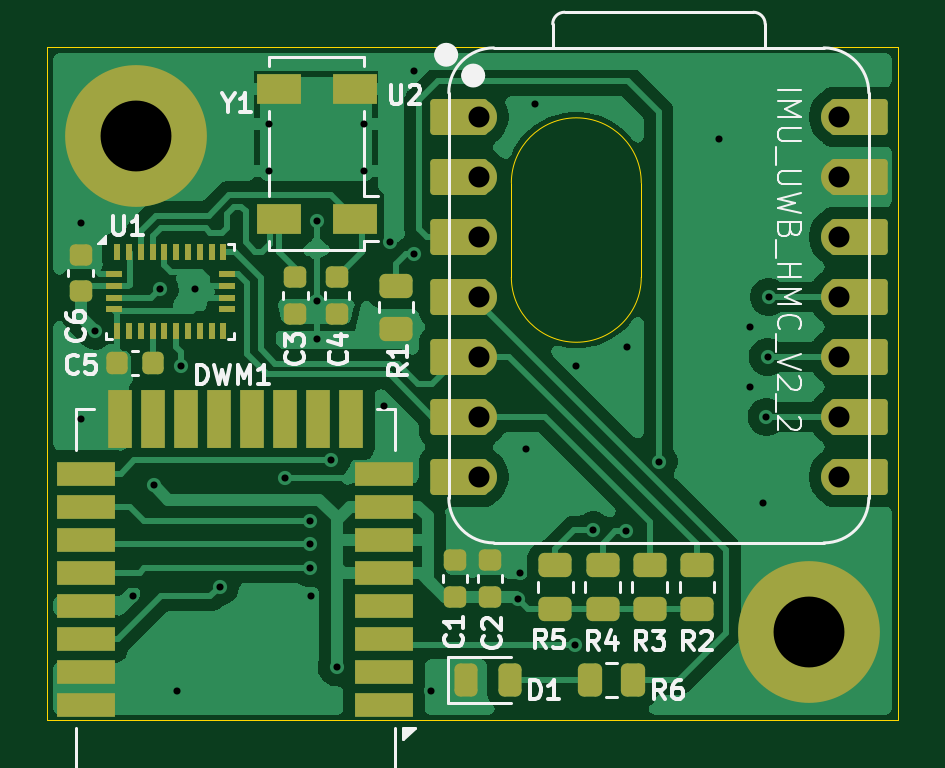
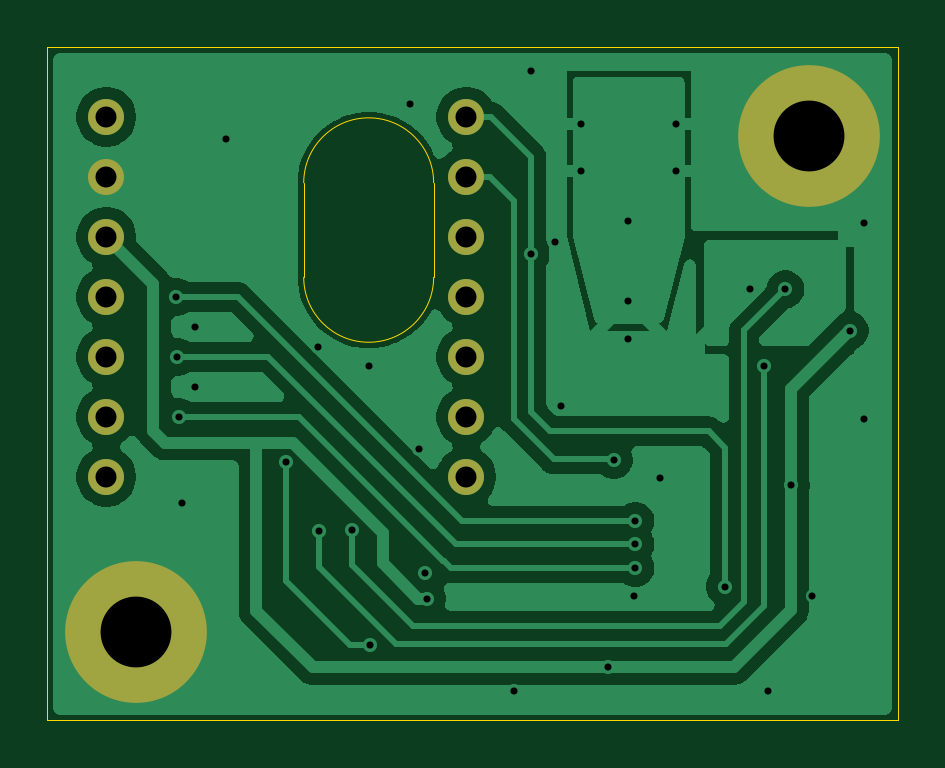
Circuit board: 11 layer files. Board 36.0 x 28.5 mm.
- bottom_copper: WaviTrack_v2_2-B_Cu.gbr (37702 bytes)
- bottom_mask: WaviTrack_v2_2-B_Mask.gbr (1037 bytes)
- paste: WaviTrack_v2_2-B_Paste.gbr (458 bytes)
- bottom_silk: WaviTrack_v2_2-B_Silkscreen.gbr (459 bytes)
- outline: WaviTrack_v2_2-Edge_Cuts.gbr (857 bytes)
- top_copper: WaviTrack_v2_2-F_Cu.gbr (61417 bytes)
- top_mask: WaviTrack_v2_2-F_Mask.gbr (5380 bytes)
- paste: WaviTrack_v2_2-F_Paste.gbr (4118 bytes)
- top_silk: WaviTrack_v2_2-F_Silkscreen.gbr (27518 bytes)
- drill: WaviTrack_v2_2-NPTH.drl (264 bytes)
- drill: WaviTrack_v2_2-PTH.drl (1377 bytes)

=== bottom_copper: WaviTrack_v2_2-B_Cu.gbr (37702 bytes, source omitted) ===
=== bottom_mask: WaviTrack_v2_2-B_Mask.gbr ===
%TF.GenerationSoftware,KiCad,Pcbnew,10.0.5*%
%TF.CreationDate,2026-09-22T12:00:05+01:00*%
%TF.ProjectId,WaviTrack_v2_2,494d555f-5557-4425-9f48-4d432e6b6963,2.1*%
%TF.SameCoordinates,Original*%
%TF.FileFunction,Soldermask,Bot*%
%TF.FilePolarity,Negative*%
%FSLAX46Y46*%
G04 Gerber Fmt 4.6, Leading zero omitted, Abs format (unit mm)*
G04 Created by KiCad (PCBNEW 10.0.5) date 2026-09-22 12:00:05*
%MOMM*%
%LPD*%
G01*
G04 APERTURE LIST*
%ADD10C,1.524000*%
%ADD11C,3.400000*%
%ADD12C,6.000000*%
G04 APERTURE END LIST*
D10*
%TO.C,U2*%
X96621500Y-46960000D03*
X96621500Y-49500000D03*
X96621500Y-52040000D03*
X96621500Y-54580000D03*
X96621500Y-57120000D03*
X96621500Y-59660000D03*
X96621500Y-62200000D03*
X111861500Y-62200000D03*
X111861500Y-59660000D03*
X111861500Y-57120000D03*
X111861500Y-54580000D03*
X111861500Y-52040000D03*
X111861500Y-49500000D03*
X111861500Y-46960000D03*
%TD*%
D11*
%TO.C,H1*%
X82111500Y-47761500D03*
D12*
X82111500Y-47761500D03*
%TD*%
D11*
%TO.C,H2*%
X110611500Y-68761500D03*
D12*
X110611500Y-68761500D03*
%TD*%
M02*

=== paste: WaviTrack_v2_2-B_Paste.gbr ===
%TF.GenerationSoftware,KiCad,Pcbnew,10.0.5*%
%TF.CreationDate,2026-09-22T12:00:05+01:00*%
%TF.ProjectId,WaviTrack_v2_2,494d555f-5557-4425-9f48-4d432e6b6963,2.1*%
%TF.SameCoordinates,Original*%
%TF.FileFunction,Paste,Bot*%
%TF.FilePolarity,Positive*%
%FSLAX46Y46*%
G04 Gerber Fmt 4.6, Leading zero omitted, Abs format (unit mm)*
G04 Created by KiCad (PCBNEW 10.0.5) date 2026-09-22 12:00:05*
%MOMM*%
%LPD*%
G01*
G04 APERTURE LIST*
G04 APERTURE END LIST*
M02*

=== bottom_silk: WaviTrack_v2_2-B_Silkscreen.gbr ===
%TF.GenerationSoftware,KiCad,Pcbnew,10.0.5*%
%TF.CreationDate,2026-09-22T12:00:05+01:00*%
%TF.ProjectId,WaviTrack_v2_2,494d555f-5557-4425-9f48-4d432e6b6963,2.1*%
%TF.SameCoordinates,Original*%
%TF.FileFunction,Legend,Bot*%
%TF.FilePolarity,Positive*%
%FSLAX46Y46*%
G04 Gerber Fmt 4.6, Leading zero omitted, Abs format (unit mm)*
G04 Created by KiCad (PCBNEW 10.0.5) date 2026-09-22 12:00:05*
%MOMM*%
%LPD*%
G01*
G04 APERTURE LIST*
G04 APERTURE END LIST*
M02*

=== outline: WaviTrack_v2_2-Edge_Cuts.gbr ===
%TF.GenerationSoftware,KiCad,Pcbnew,10.0.5*%
%TF.CreationDate,2026-09-22T12:00:05+01:00*%
%TF.ProjectId,WaviTrack_v2_2,494d555f-5557-4425-9f48-4d432e6b6963,2.1*%
%TF.SameCoordinates,Original*%
%TF.FileFunction,Profile,NP*%
%FSLAX46Y46*%
G04 Gerber Fmt 4.6, Leading zero omitted, Abs format (unit mm)*
G04 Created by KiCad (PCBNEW 10.0.5) date 2026-09-22 12:00:05*
%MOMM*%
%LPD*%
G01*
G04 APERTURE LIST*
%TA.AperFunction,Profile*%
%ADD10C,0.050000*%
%TD*%
G04 APERTURE END LIST*
D10*
X98000000Y-49750000D02*
G75*
G02*
X103500000Y-49750000I2750000J0D01*
G01*
X78361500Y-44011500D02*
X114361500Y-44011500D01*
X114361500Y-72511500D01*
X78361500Y-72511500D01*
X78361500Y-44011500D01*
X103500000Y-53750000D02*
G75*
G02*
X98000000Y-53750000I-2750000J0D01*
G01*
X98000000Y-49750000D02*
X98000000Y-53750000D01*
X103500000Y-49750000D02*
X103500000Y-53750000D01*
M02*

=== top_copper: WaviTrack_v2_2-F_Cu.gbr (61417 bytes, source omitted) ===
=== top_mask: WaviTrack_v2_2-F_Mask.gbr ===
%TF.GenerationSoftware,KiCad,Pcbnew,10.0.5*%
%TF.CreationDate,2026-09-22T12:00:05+01:00*%
%TF.ProjectId,WaviTrack_v2_2,494d555f-5557-4425-9f48-4d432e6b6963,2.1*%
%TF.SameCoordinates,Original*%
%TF.FileFunction,Soldermask,Top*%
%TF.FilePolarity,Negative*%
%FSLAX46Y46*%
G04 Gerber Fmt 4.6, Leading zero omitted, Abs format (unit mm)*
G04 Created by KiCad (PCBNEW 10.0.5) date 2026-09-22 12:00:05*
%MOMM*%
%LPD*%
G01*
G04 APERTURE LIST*
G04 Aperture macros list*
%AMRoundRect*
0 Rectangle with rounded corners*
0 $1 Rounding radius*
0 $2 $3 $4 $5 $6 $7 $8 $9 X,Y pos of 4 corners*
0 Add a 4 corners polygon primitive as box body*
4,1,4,$2,$3,$4,$5,$6,$7,$8,$9,$2,$3,0*
0 Add four circle primitives for the rounded corners*
1,1,$1+$1,$2,$3*
1,1,$1+$1,$4,$5*
1,1,$1+$1,$6,$7*
1,1,$1+$1,$8,$9*
0 Add four rect primitives between the rounded corners*
20,1,$1+$1,$2,$3,$4,$5,0*
20,1,$1+$1,$4,$5,$6,$7,0*
20,1,$1+$1,$6,$7,$8,$9,0*
20,1,$1+$1,$8,$9,$2,$3,0*%
G04 Aperture macros list end*
%ADD10RoundRect,0.225000X0.250000X-0.225000X0.250000X0.225000X-0.250000X0.225000X-0.250000X-0.225000X0*%
%ADD11R,0.254000X0.675000*%
%ADD12R,0.675000X0.254000*%
%ADD13RoundRect,0.250000X0.262500X0.450000X-0.262500X0.450000X-0.262500X-0.450000X0.262500X-0.450000X0*%
%ADD14RoundRect,0.250000X-0.450000X0.262500X-0.450000X-0.262500X0.450000X-0.262500X0.450000X0.262500X0*%
%ADD15RoundRect,0.152400X1.063600X0.609600X-1.063600X0.609600X-1.063600X-0.609600X1.063600X-0.609600X0*%
%ADD16C,1.524000*%
%ADD17RoundRect,0.152400X-1.063600X-0.609600X1.063600X-0.609600X1.063600X0.609600X-1.063600X0.609600X0*%
%ADD18RoundRect,0.225000X0.225000X0.250000X-0.225000X0.250000X-0.225000X-0.250000X0.225000X-0.250000X0*%
%ADD19C,3.400000*%
%ADD20C,6.000000*%
%ADD21R,1.900000X1.300000*%
%ADD22R,2.450000X1.000000*%
%ADD23R,1.000000X2.450000*%
%ADD24RoundRect,0.243750X-0.243750X-0.456250X0.243750X-0.456250X0.243750X0.456250X-0.243750X0.456250X0*%
%ADD25RoundRect,0.250000X0.450000X-0.262500X0.450000X0.262500X-0.450000X0.262500X-0.450000X-0.262500X0*%
G04 APERTURE END LIST*
D10*
%TO.C,C6*%
X79761500Y-54336500D03*
X79761500Y-52786500D03*
%TD*%
D11*
%TO.C,U1*%
X81311500Y-52699000D03*
D12*
X81174000Y-53611500D03*
X81174000Y-54111500D03*
X81174000Y-54611500D03*
X81174000Y-55111500D03*
D11*
X81311500Y-56024000D03*
X81811500Y-56024000D03*
X82311500Y-56024000D03*
X82811500Y-56024000D03*
X83311500Y-56024000D03*
X83811500Y-56024000D03*
X84311500Y-56024000D03*
X84811500Y-56024000D03*
X85311500Y-56024000D03*
X85811500Y-56024000D03*
D12*
X85949000Y-55111500D03*
X85949000Y-54611500D03*
X85949000Y-54111500D03*
X85949000Y-53611500D03*
D11*
X85811500Y-52699000D03*
X85311500Y-52699000D03*
X84811500Y-52699000D03*
X84311500Y-52699000D03*
X83811500Y-52699000D03*
X83311500Y-52699000D03*
X82811500Y-52699000D03*
X82311500Y-52699000D03*
X81811500Y-52699000D03*
%TD*%
D10*
%TO.C,C2*%
X97111500Y-67286500D03*
X97111500Y-65736500D03*
%TD*%
D13*
%TO.C,R6*%
X103162500Y-70800000D03*
X101337500Y-70800000D03*
%TD*%
D14*
%TO.C,R1*%
X93111500Y-54099000D03*
X93111500Y-55924000D03*
%TD*%
D10*
%TO.C,C1*%
X95611500Y-67286500D03*
X95611500Y-65736500D03*
%TD*%
D15*
%TO.C,U2*%
X95786500Y-46960000D03*
D16*
X96621500Y-46960000D03*
D15*
X95786500Y-49500000D03*
D16*
X96621500Y-49500000D03*
D15*
X95786500Y-52040000D03*
D16*
X96621500Y-52040000D03*
D15*
X95786500Y-54580000D03*
D16*
X96621500Y-54580000D03*
D15*
X95786500Y-57120000D03*
D16*
X96621500Y-57120000D03*
D15*
X95786500Y-59660000D03*
D16*
X96621500Y-59660000D03*
D15*
X95786500Y-62200000D03*
D16*
X96621500Y-62200000D03*
X111861500Y-62200000D03*
D17*
X112696500Y-62200000D03*
D16*
X111861500Y-59660000D03*
D17*
X112696500Y-59660000D03*
D16*
X111861500Y-57120000D03*
D17*
X112696500Y-57120000D03*
D16*
X111861500Y-54580000D03*
D17*
X112696500Y-54580000D03*
D16*
X111861500Y-52040000D03*
D17*
X112696500Y-52040000D03*
D16*
X111861500Y-49500000D03*
D17*
X112696500Y-49500000D03*
D16*
X111861500Y-46960000D03*
D17*
X112696500Y-46960000D03*
%TD*%
D18*
%TO.C,C5*%
X82836500Y-57361500D03*
X81286500Y-57361500D03*
%TD*%
D19*
%TO.C,H1*%
X82111500Y-47761500D03*
D20*
X82111500Y-47761500D03*
%TD*%
D21*
%TO.C,Y1*%
X91361500Y-51261500D03*
X91361500Y-45761500D03*
X88161500Y-45761500D03*
X88161500Y-51261500D03*
%TD*%
D10*
%TO.C,C3*%
X88861500Y-55286500D03*
X88861500Y-53736500D03*
%TD*%
D22*
%TO.C,DWM1*%
X92611500Y-71861500D03*
X92611500Y-70461500D03*
X92611500Y-69061500D03*
X92611500Y-67661500D03*
X92611500Y-66261500D03*
X92611500Y-64861500D03*
X92611500Y-63461500D03*
X92611500Y-62061500D03*
D23*
X91211500Y-59766500D03*
X89811500Y-59766500D03*
X88411500Y-59766500D03*
X87011500Y-59766500D03*
X85611500Y-59766500D03*
X84211500Y-59766500D03*
X82811500Y-59766500D03*
X81411500Y-59766500D03*
D22*
X80011500Y-62062700D03*
X80011500Y-63462700D03*
X80011500Y-64861500D03*
X80011500Y-66261500D03*
X80011500Y-67661500D03*
X80011500Y-69061500D03*
X80011500Y-70461500D03*
X80011500Y-71861500D03*
%TD*%
D24*
%TO.C,D1*%
X96062500Y-70800000D03*
X97937500Y-70800000D03*
%TD*%
D25*
%TO.C,R3*%
X103861500Y-67774000D03*
X103861500Y-65949000D03*
%TD*%
%TO.C,R4*%
X101861500Y-67774000D03*
X101861500Y-65949000D03*
%TD*%
%TO.C,R2*%
X105861500Y-67774000D03*
X105861500Y-65949000D03*
%TD*%
%TO.C,R5*%
X99861500Y-67774000D03*
X99861500Y-65949000D03*
%TD*%
D19*
%TO.C,H2*%
X110611500Y-68761500D03*
D20*
X110611500Y-68761500D03*
%TD*%
D10*
%TO.C,C4*%
X90611500Y-55286500D03*
X90611500Y-53736500D03*
%TD*%
M02*

=== paste: WaviTrack_v2_2-F_Paste.gbr ===
%TF.GenerationSoftware,KiCad,Pcbnew,10.0.5*%
%TF.CreationDate,2026-09-22T12:00:05+01:00*%
%TF.ProjectId,WaviTrack_v2_2,494d555f-5557-4425-9f48-4d432e6b6963,2.1*%
%TF.SameCoordinates,Original*%
%TF.FileFunction,Paste,Top*%
%TF.FilePolarity,Positive*%
%FSLAX46Y46*%
G04 Gerber Fmt 4.6, Leading zero omitted, Abs format (unit mm)*
G04 Created by KiCad (PCBNEW 10.0.5) date 2026-09-22 12:00:05*
%MOMM*%
%LPD*%
G01*
G04 APERTURE LIST*
G04 Aperture macros list*
%AMRoundRect*
0 Rectangle with rounded corners*
0 $1 Rounding radius*
0 $2 $3 $4 $5 $6 $7 $8 $9 X,Y pos of 4 corners*
0 Add a 4 corners polygon primitive as box body*
4,1,4,$2,$3,$4,$5,$6,$7,$8,$9,$2,$3,0*
0 Add four circle primitives for the rounded corners*
1,1,$1+$1,$2,$3*
1,1,$1+$1,$4,$5*
1,1,$1+$1,$6,$7*
1,1,$1+$1,$8,$9*
0 Add four rect primitives between the rounded corners*
20,1,$1+$1,$2,$3,$4,$5,0*
20,1,$1+$1,$4,$5,$6,$7,0*
20,1,$1+$1,$6,$7,$8,$9,0*
20,1,$1+$1,$8,$9,$2,$3,0*%
G04 Aperture macros list end*
%ADD10RoundRect,0.225000X0.250000X-0.225000X0.250000X0.225000X-0.250000X0.225000X-0.250000X-0.225000X0*%
%ADD11R,0.254000X0.675000*%
%ADD12R,0.675000X0.254000*%
%ADD13RoundRect,0.250000X0.262500X0.450000X-0.262500X0.450000X-0.262500X-0.450000X0.262500X-0.450000X0*%
%ADD14RoundRect,0.250000X-0.450000X0.262500X-0.450000X-0.262500X0.450000X-0.262500X0.450000X0.262500X0*%
%ADD15RoundRect,0.225000X0.225000X0.250000X-0.225000X0.250000X-0.225000X-0.250000X0.225000X-0.250000X0*%
%ADD16R,1.900000X1.300000*%
%ADD17R,2.450000X1.000000*%
%ADD18R,1.000000X2.450000*%
%ADD19RoundRect,0.243750X-0.243750X-0.456250X0.243750X-0.456250X0.243750X0.456250X-0.243750X0.456250X0*%
%ADD20RoundRect,0.250000X0.450000X-0.262500X0.450000X0.262500X-0.450000X0.262500X-0.450000X-0.262500X0*%
G04 APERTURE END LIST*
D10*
%TO.C,C6*%
X79761500Y-54336500D03*
X79761500Y-52786500D03*
%TD*%
D11*
%TO.C,U1*%
X81311500Y-52699000D03*
D12*
X81174000Y-53611500D03*
X81174000Y-54111500D03*
X81174000Y-54611500D03*
X81174000Y-55111500D03*
D11*
X81311500Y-56024000D03*
X81811500Y-56024000D03*
X82311500Y-56024000D03*
X82811500Y-56024000D03*
X83311500Y-56024000D03*
X83811500Y-56024000D03*
X84311500Y-56024000D03*
X84811500Y-56024000D03*
X85311500Y-56024000D03*
X85811500Y-56024000D03*
D12*
X85949000Y-55111500D03*
X85949000Y-54611500D03*
X85949000Y-54111500D03*
X85949000Y-53611500D03*
D11*
X85811500Y-52699000D03*
X85311500Y-52699000D03*
X84811500Y-52699000D03*
X84311500Y-52699000D03*
X83811500Y-52699000D03*
X83311500Y-52699000D03*
X82811500Y-52699000D03*
X82311500Y-52699000D03*
X81811500Y-52699000D03*
%TD*%
D10*
%TO.C,C2*%
X97111500Y-67286500D03*
X97111500Y-65736500D03*
%TD*%
D13*
%TO.C,R6*%
X103162500Y-70800000D03*
X101337500Y-70800000D03*
%TD*%
D14*
%TO.C,R1*%
X93111500Y-54099000D03*
X93111500Y-55924000D03*
%TD*%
D10*
%TO.C,C1*%
X95611500Y-67286500D03*
X95611500Y-65736500D03*
%TD*%
D15*
%TO.C,C5*%
X82836500Y-57361500D03*
X81286500Y-57361500D03*
%TD*%
D16*
%TO.C,Y1*%
X91361500Y-51261500D03*
X91361500Y-45761500D03*
X88161500Y-45761500D03*
X88161500Y-51261500D03*
%TD*%
D10*
%TO.C,C3*%
X88861500Y-55286500D03*
X88861500Y-53736500D03*
%TD*%
D17*
%TO.C,DWM1*%
X92611500Y-71861500D03*
X92611500Y-70461500D03*
X92611500Y-69061500D03*
X92611500Y-67661500D03*
X92611500Y-66261500D03*
X92611500Y-64861500D03*
X92611500Y-63461500D03*
X92611500Y-62061500D03*
D18*
X91211500Y-59766500D03*
X89811500Y-59766500D03*
X88411500Y-59766500D03*
X87011500Y-59766500D03*
X85611500Y-59766500D03*
X84211500Y-59766500D03*
X82811500Y-59766500D03*
X81411500Y-59766500D03*
D17*
X80011500Y-62062700D03*
X80011500Y-63462700D03*
X80011500Y-64861500D03*
X80011500Y-66261500D03*
X80011500Y-67661500D03*
X80011500Y-69061500D03*
X80011500Y-70461500D03*
X80011500Y-71861500D03*
%TD*%
D19*
%TO.C,D1*%
X96062500Y-70800000D03*
X97937500Y-70800000D03*
%TD*%
D20*
%TO.C,R3*%
X103861500Y-67774000D03*
X103861500Y-65949000D03*
%TD*%
%TO.C,R4*%
X101861500Y-67774000D03*
X101861500Y-65949000D03*
%TD*%
%TO.C,R2*%
X105861500Y-67774000D03*
X105861500Y-65949000D03*
%TD*%
%TO.C,R5*%
X99861500Y-67774000D03*
X99861500Y-65949000D03*
%TD*%
D10*
%TO.C,C4*%
X90611500Y-55286500D03*
X90611500Y-53736500D03*
%TD*%
M02*

=== top_silk: WaviTrack_v2_2-F_Silkscreen.gbr (27518 bytes, source omitted) ===
=== drill: WaviTrack_v2_2-NPTH.drl ===
M48
; DRILL file KiCad 10.0.5 date 2026-09-22T11:59:56
; FORMAT={-:-/ absolute / metric / decimal}
; #@! TF.CreationDate,2026-09-22T11:59:56+01:00
; #@! TF.GenerationSoftware,Kicad,Pcbnew,10.0.5
; #@! TF.FileFunction,NonPlated,1,2,NPTH
FMAT,2
METRIC
%
G90
G05
M30

=== drill: WaviTrack_v2_2-PTH.drl ===
M48
; DRILL file KiCad 10.0.5 date 2026-09-22T11:59:56
; FORMAT={-:-/ absolute / metric / decimal}
; #@! TF.CreationDate,2026-09-22T11:59:56+01:00
; #@! TF.GenerationSoftware,Kicad,Pcbnew,10.0.5
; #@! TF.FileFunction,Plated,1,2,PTH
FMAT,2
METRIC
; #@! TA.AperFunction,Plated,PTH,ViaDrill
T1C0.300
; #@! TA.AperFunction,Plated,PTH,ComponentDrill
T2C0.889
; #@! TA.AperFunction,Plated,PTH,ComponentDrill
T3C3.000
%
G90
G05
T1
X79.761Y-51.462
X79.761Y-59.761
X80.386Y-56.011
X81.962Y-67.261
X82.861Y-62.561
X83.111Y-54.261
X83.861Y-71.261
X84.0Y-57.5
X84.611Y-54.261
X85.661Y-66.85
X87.761Y-47.261
X87.761Y-49.261
X88.4Y-62.261
X89.462Y-64.061
X89.462Y-65.061
X89.462Y-66.061
X89.5Y-67.25
X89.761Y-51.361
X89.761Y-54.761
X89.761Y-56.361
X90.378Y-61.487
X90.6Y-70.261
X91.761Y-47.261
X91.761Y-49.261
X92.6Y-59.2
X92.861Y-52.261
X93.861Y-45.011
X93.861Y-52.761
X94.6Y-71.261
X98.286Y-67.361
X98.361Y-66.261
X98.611Y-61.011
X99.0Y-46.4
X100.7Y-69.3
X100.75Y-57.5
X101.462Y-64.462
X102.861Y-64.511
X102.911Y-56.712
X104.233Y-61.55
X106.8Y-47.9
X108.1Y-55.85
X108.1Y-58.4
X108.65Y-63.3
X108.8Y-59.66
X108.85Y-57.12
X108.9Y-54.58
T2
X96.621Y-46.96
X96.621Y-49.5
X96.621Y-52.04
X96.621Y-54.58
X96.621Y-57.12
X96.621Y-59.66
X96.621Y-62.2
X111.861Y-46.96
X111.861Y-49.5
X111.861Y-52.04
X111.861Y-54.58
X111.861Y-57.12
X111.861Y-59.66
X111.861Y-62.2
T3
X82.111Y-47.761
X110.611Y-68.761
M30
